Labelled photos from "data", an image-classification folder in Princess751/Medical-Tumor-Detection-From-MRI-Images. The possible labels are: glioma, meningioma, no tumor, pituitary tumor.

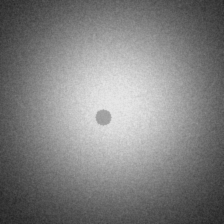
Label: glioma

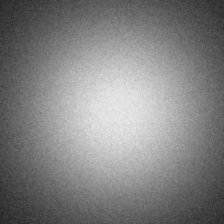
Label: no tumor

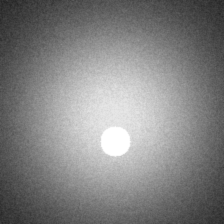
Label: pituitary tumor

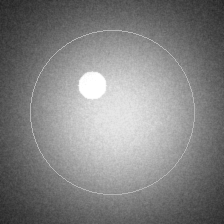
Label: meningioma

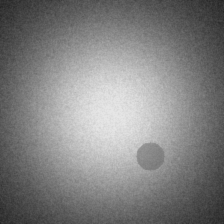
Label: glioma

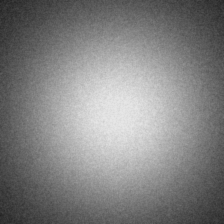
Label: no tumor
